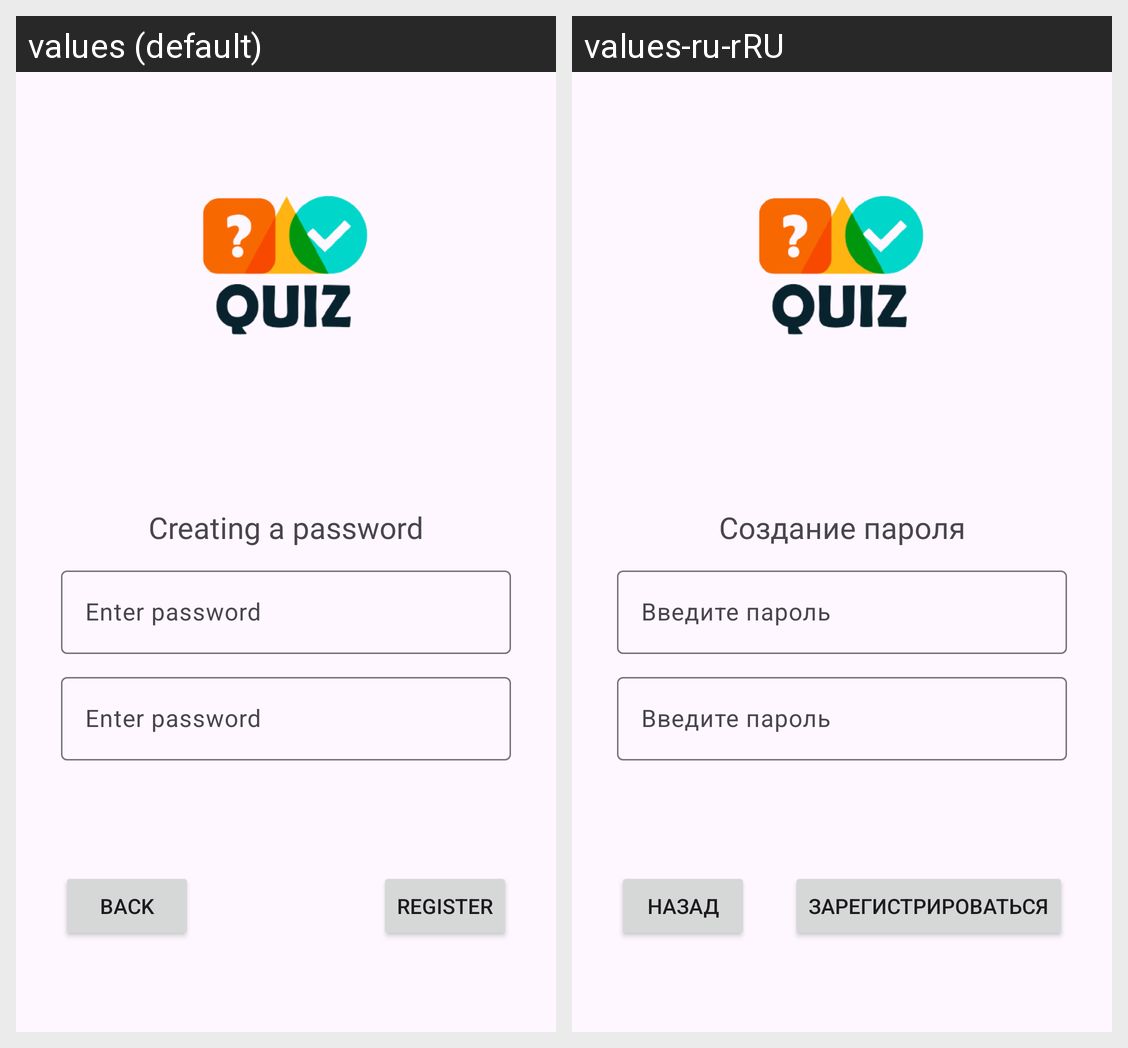

This grid shows one Android layout under two languages. Give, for every string resource on the screen, its name, the default text and each shown locale's text.
Android screen res/layout/activity_reg_step_two.xml rendered under 2 locales, left to right: values (default), values-ru-rRU. Device: Nexus 5 (rendered at 1080×1920; each locale shown at half size, 540×960, under a caption strip naming it); theme Theme.QUIZ.
Strings drawn on this screen, with the default value and each locale's value (text and hints the layout hard-codes, and strings that could not be matched under every locale, appear in the picture but are not listed):

titleActivitySecond
  values: Сreating a password
  values-ru-rRU: Создание пароля

inputPassword
  values: Enter password
  values-ru-rRU: Введите пароль

textButton_back
  values: Back
  values-ru-rRU: Назад

textForButton_registration
  values: Register
  values-ru-rRU: Зарегистрироваться
